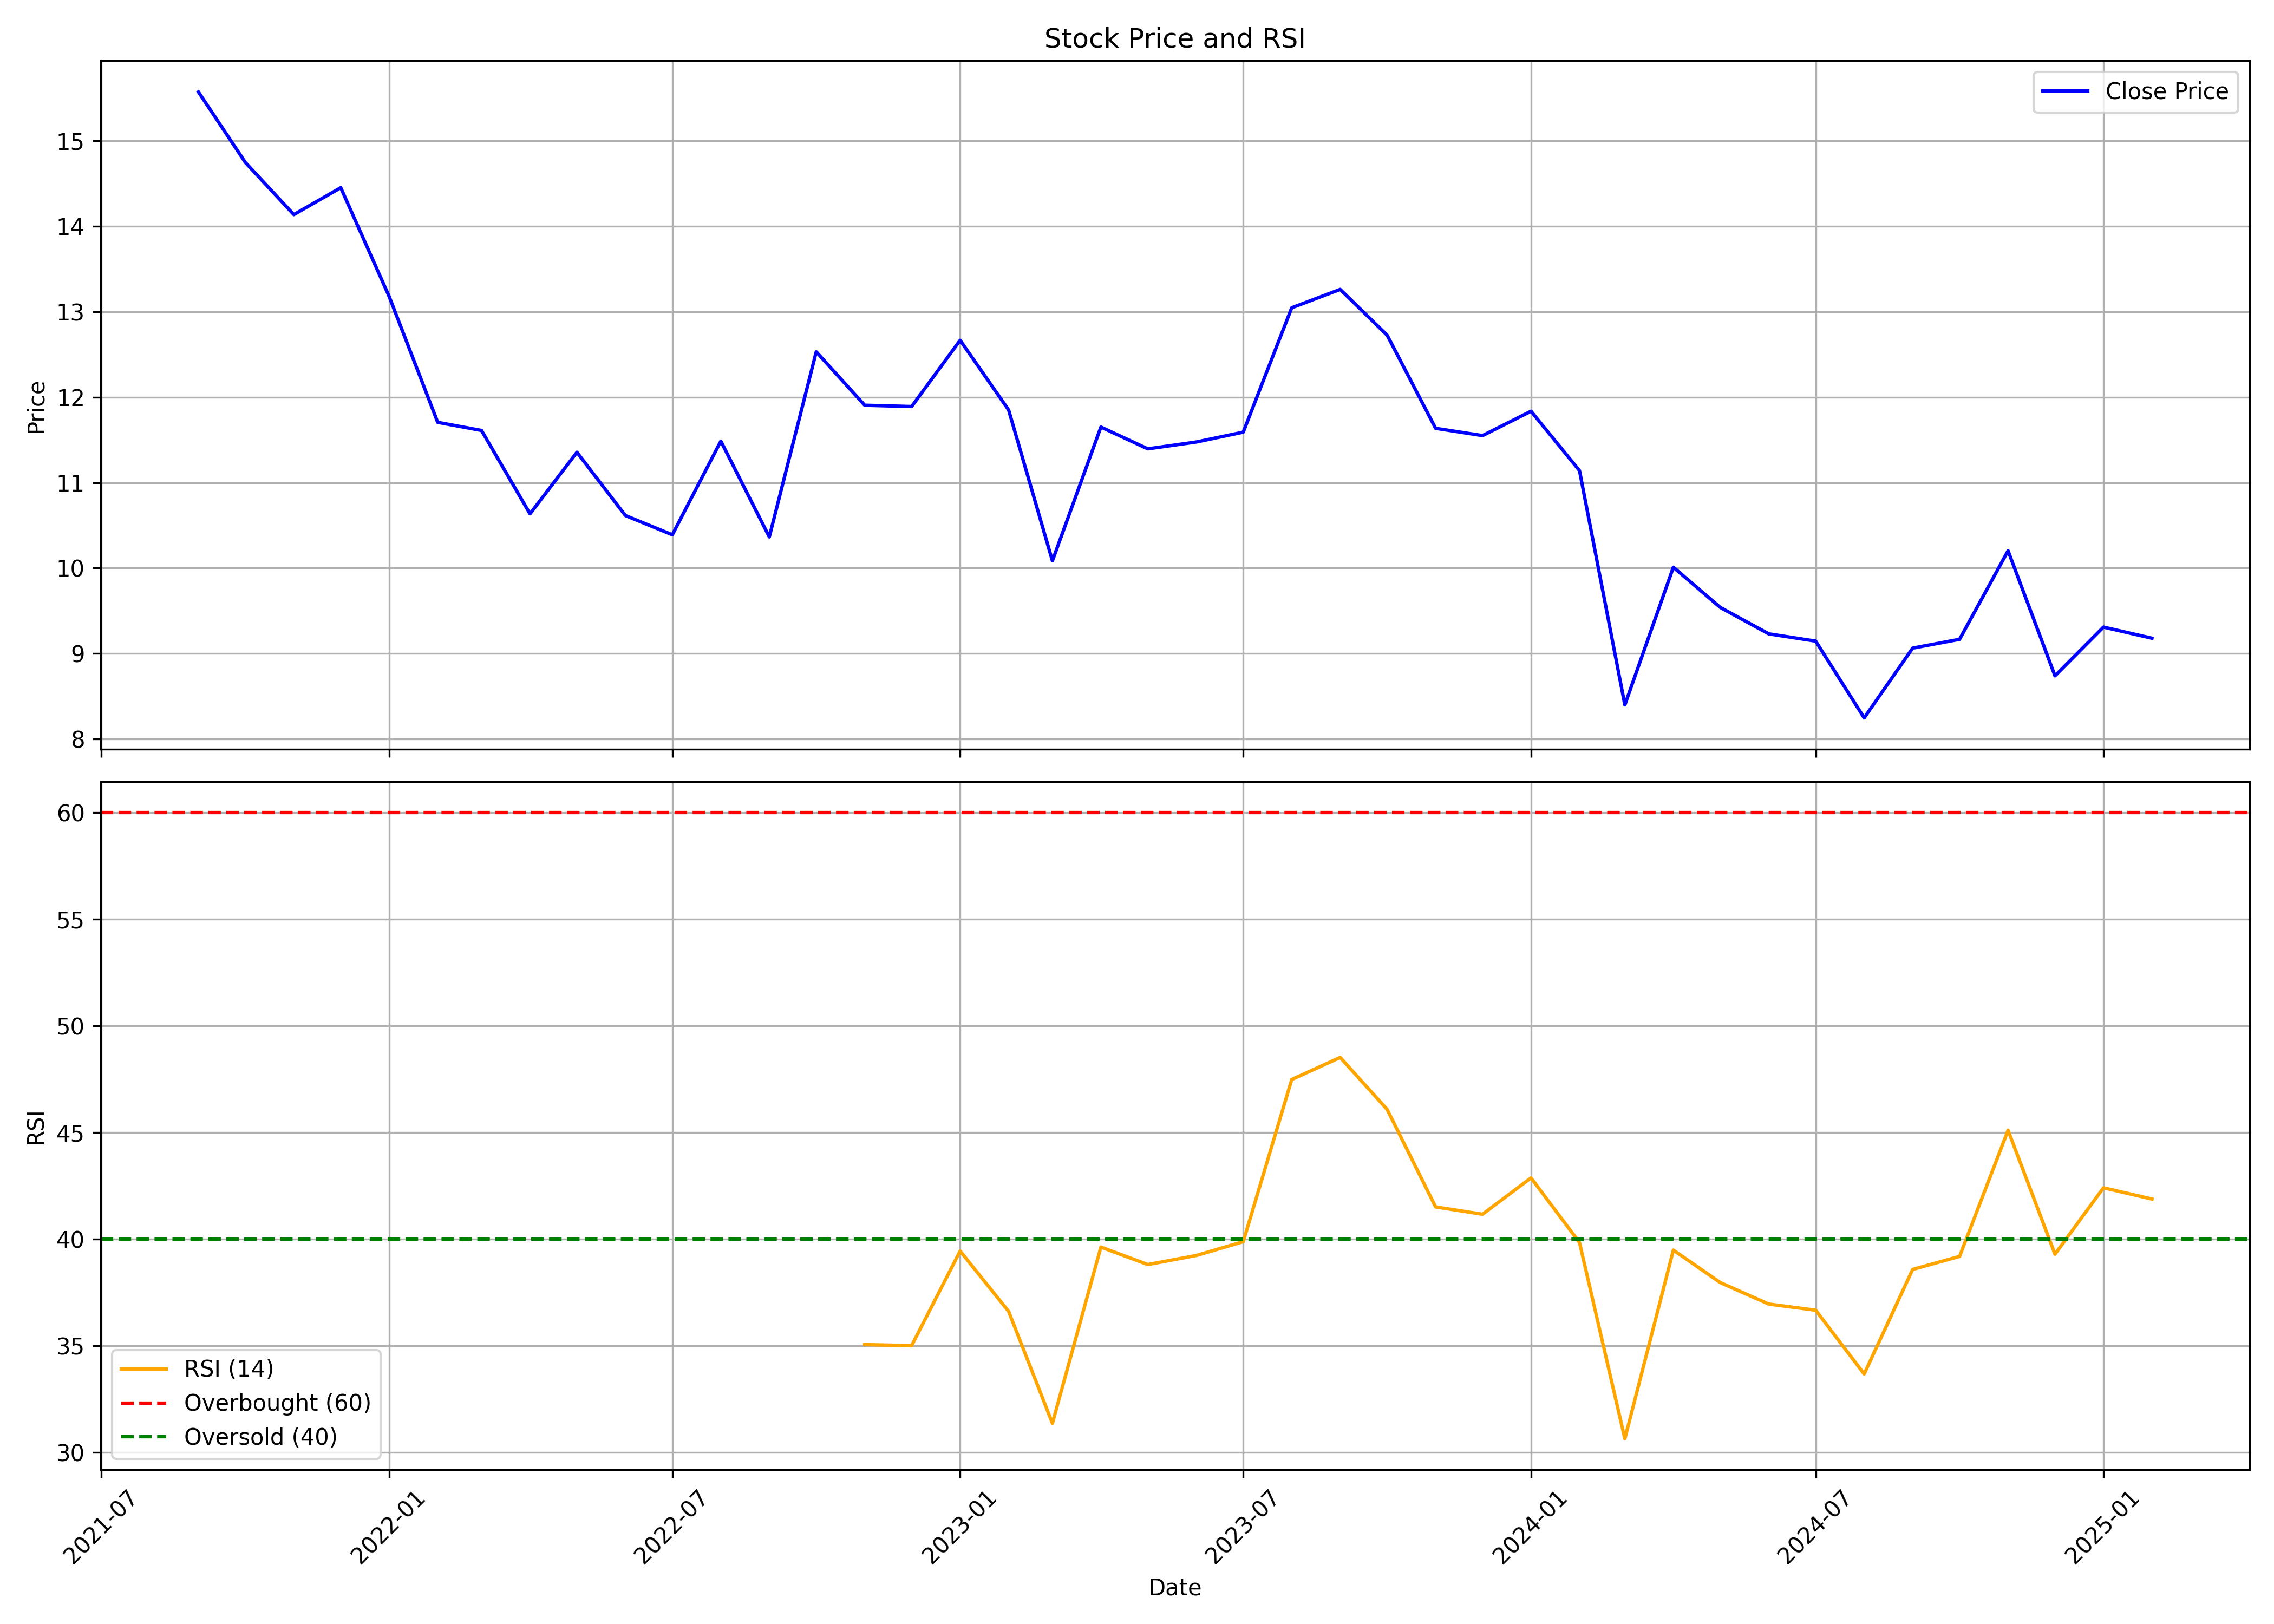

The data file committed next to this chart (first rows):
, date, symbol, open, high, low, close, volume, rsi
0, 2021-09-01, EXXARO, 13.85, 16.83, 12.89, 15.57, 188025670, 
1, 2021-10-01, EXXARO, 15.35, 17.27, 14.33, 14.74, 112786790, 
2, 2021-11-01, EXXARO, 14.91, 16.3, 13.91, 14.14, 68870700, 
3, 2021-12-01, EXXARO, 14.2, 15.45, 13.52, 14.45, 48134850, 
4, 2022-01-01, EXXARO, 14.3, 14.74, 12.65, 13.18, 24725410, 
5, 2022-02-01, EXXARO, 13.24, 13.55, 9.845, 11.7, 24787000, 
6, 2022-03-01, EXXARO, 11.7, 12.36, 10.71, 11.61, 27071820, 
7, 2022-04-01, EXXARO, 11.77, 12.81, 9.885, 10.64, 22342060, 
8, 2022-05-01, EXXARO, 10.6, 12.28, 9.265, 11.35, 33243560, 
9, 2022-06-01, EXXARO, 11.4, 11.8, 10.34, 10.61, 6516400, 
10, 2022-07-01, EXXARO, 10.79, 11.03, 10.21, 10.39, 8989760, 
11, 2022-08-01, EXXARO, 10.55, 11.98, 10.29, 11.48, 23210450, 
12, 2022-09-01, EXXARO, 11.39, 11.8, 9.96, 10.36, 12263350, 
13, 2022-10-01, EXXARO, 10.3, 15.0, 10.11, 12.53, 58374190, 
14, 2022-11-01, EXXARO, 12.59, 13.84, 11.3, 11.9, 44161820, 35.05
15, 2022-12-01, EXXARO, 11.98, 12.49, 10.32, 11.89, 37657520, 35
16, 2023-01-01, EXXARO, 11.9, 14.44, 11.51, 12.66, 96894960, 39.44
17, 2023-02-01, EXXARO, 12.7, 13.4, 11.31, 11.85, 22426800, 36.61
18, 2023-03-01, EXXARO, 11.96, 12.57, 9.865, 10.09, 25101440, 31.36
19, 2023-04-01, EXXARO, 10.08, 12.38, 10.0, 11.65, 22216760, 39.62
20, 2023-05-01, EXXARO, 11.65, 13.6, 11.3, 11.4, 31080130, 38.8
21, 2023-06-01, EXXARO, 11.5, 11.9, 11.24, 11.48, 14876120, 39.23
22, 2023-07-01, EXXARO, 11.55, 12.8, 10.85, 11.59, 28368300, 39.88
23, 2023-08-01, EXXARO, 11.6, 13.81, 11.2, 13.05, 66053720, 47.48
24, 2023-09-01, EXXARO, 13.55, 15.2, 12.81, 13.26, 88147760, 48.52
25, 2023-10-01, EXXARO, 13.26, 14.78, 12.02, 12.73, 31002110, 46.08
26, 2023-11-01, EXXARO, 12.73, 14.24, 11.4, 11.64, 53617290, 41.51
27, 2023-12-01, EXXARO, 11.7, 12.22, 11.37, 11.55, 26734230, 41.16
28, 2024-01-01, EXXARO, 11.55, 12.6, 11.3, 11.84, 41515060, 42.87
29, 2024-02-01, EXXARO, 11.84, 12.19, 10.93, 11.14, 66852280, 39.84
30, 2024-03-01, EXXARO, 11.1, 11.5, 8.22, 8.4, 34984850, 30.63
31, 2024-04-01, EXXARO, 8.44, 10.75, 8.44, 10.01, 25516530, 39.48
32, 2024-05-01, EXXARO, 10.01, 11.98, 9.015, 9.54, 62116920, 37.96
33, 2024-06-01, EXXARO, 9.9, 9.94, 8.96, 9.231, 23222570, 36.95
34, 2024-07-01, EXXARO, 9.232, 9.389, 8.8, 9.146, 15575540, 36.66
35, 2024-08-01, EXXARO, 9.146, 9.199, 7.599, 8.248, 18508730, 33.67
36, 2024-09-01, EXXARO, 8.289, 10.57, 7.985, 9.064, 106648330, 38.57
37, 2024-10-01, EXXARO, 9.072, 10.18, 8.25, 9.167, 68867110, 39.19
38, 2024-11-01, EXXARO, 9.225, 10.9, 8.437, 10.2, 47024220, 45.1
39, 2024-12-01, EXXARO, 10.41, 11.6, 8.44, 8.74, 106001209, 39.29
40, 2025-01-01, EXXARO, 8.9, 10.23, 8.46, 9.31, 28636942, 42.4
41, 2025-02-01, EXXARO, 9.5, 9.64, 9.06, 9.18, 2475740, 41.88
